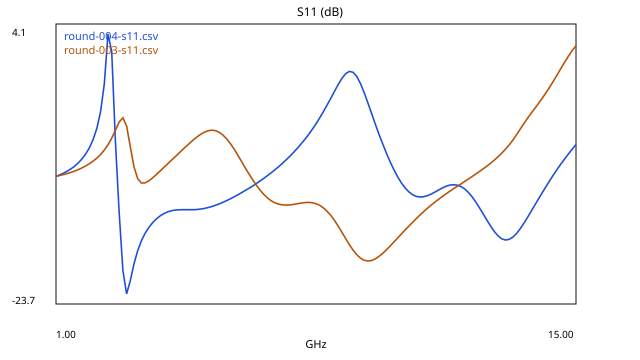

Values plotted in this chart, from the file beside it:
freq_ghz, s11_db
1, -11.04
1.1, -10.89
1.2, -10.73
1.3, -10.53
1.4, -10.3
1.5, -10.03
1.6, -9.704
1.7, -9.309
1.8, -8.82
1.9, -8.199
2, -7.384
2.1, -6.259
2.2, -4.596
2.3, -1.863
2.4, 3.08
2.5, 1.381
2.6, -7.522
2.7, -14.54
2.8, -20.38
2.9, -22.7
3, -21.39
3.1, -19.71
3.2, -18.41
3.3, -17.43
3.4, -16.69
3.5, -16.1
3.6, -15.64
3.7, -15.26
3.8, -14.97
3.9, -14.74
4, -14.57
4.1, -14.46
4.2, -14.39
4.3, -14.35
4.4, -14.34
4.5, -14.35
4.6, -14.35
4.7, -14.34
4.8, -14.32
4.9, -14.28
5, -14.22
5.1, -14.13
5.2, -14.03
5.3, -13.9
5.4, -13.76
5.5, -13.6
5.6, -13.43
5.7, -13.25
5.8, -13.06
5.9, -12.86
6, -12.65
6.1, -12.44
6.2, -12.21
6.3, -11.98
6.4, -11.73
6.5, -11.48
6.6, -11.22
6.7, -10.95
6.8, -10.66
6.9, -10.37
... 81 more rows
